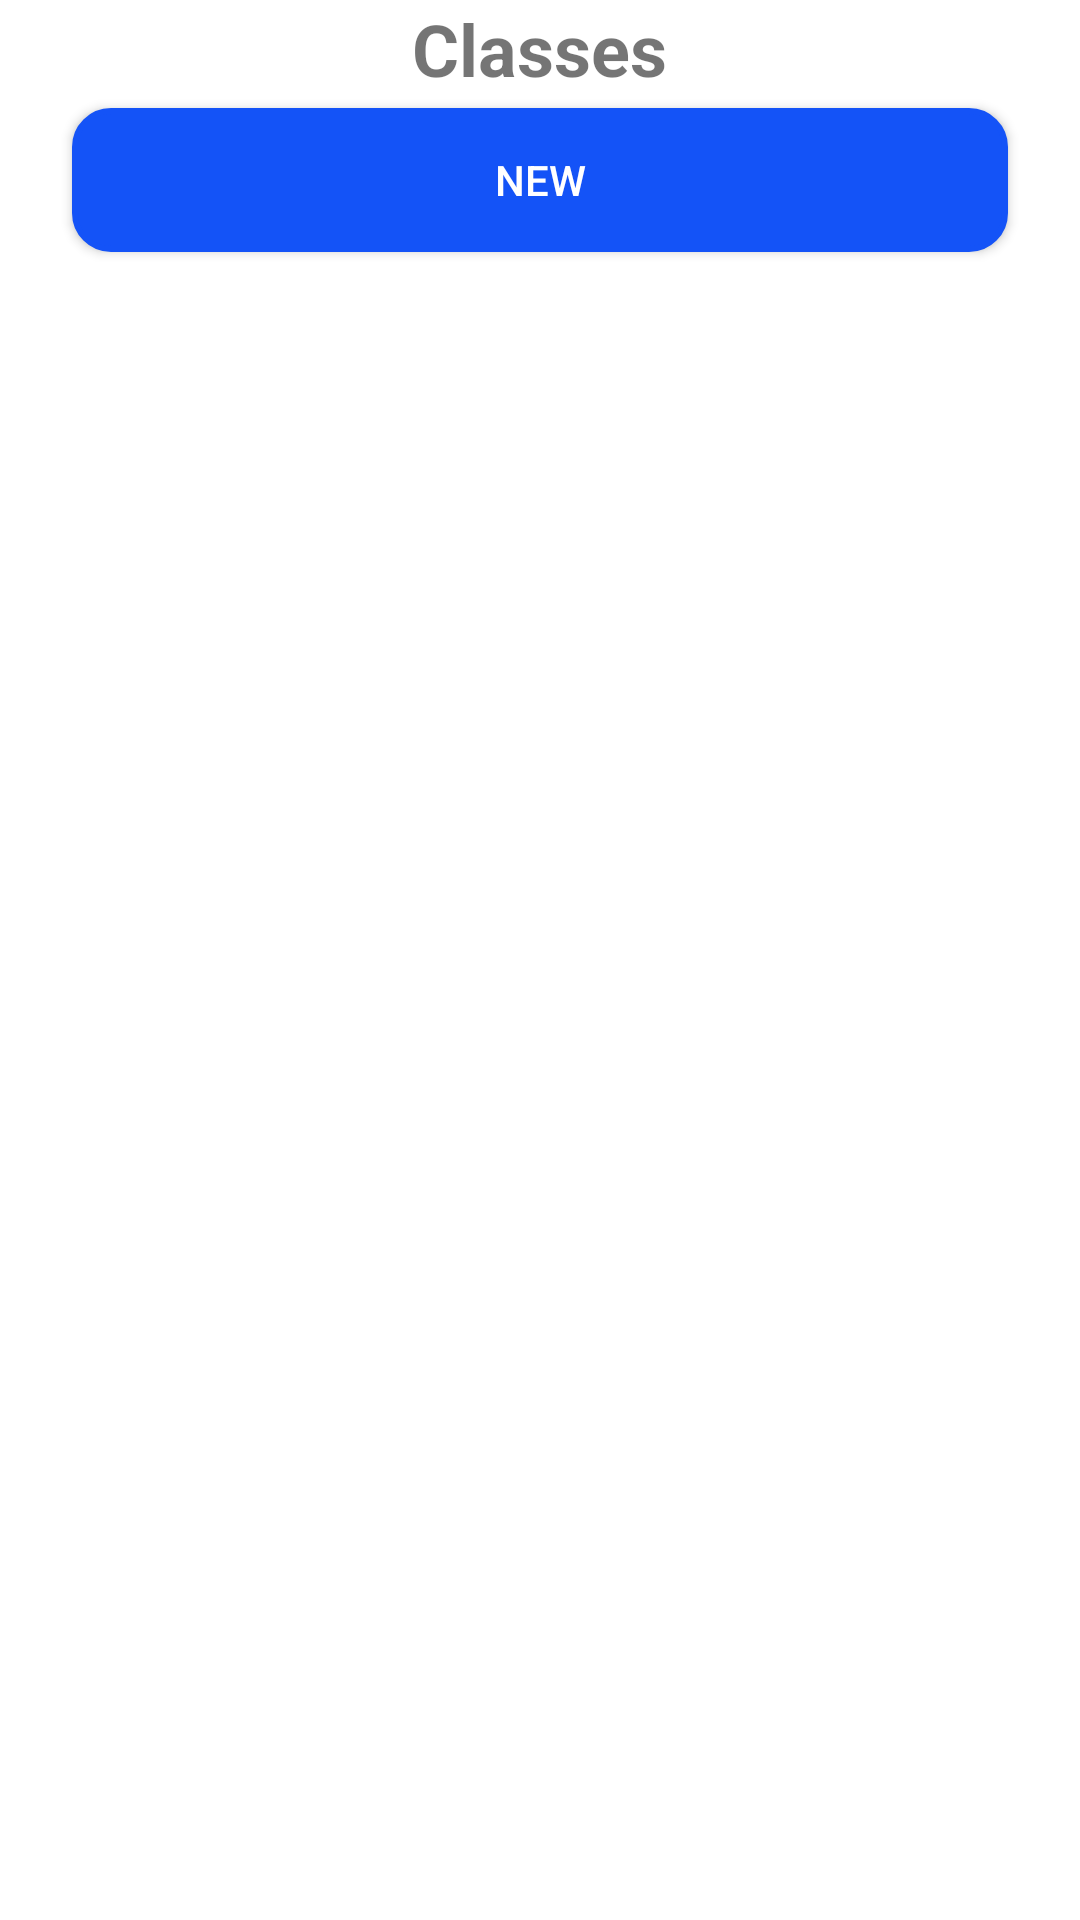

The Android layout XML behind this screen, and the referenced resources:
<!-- AndroidManifest.xml: application theme Theme.Yoga_App -->
<!-- res/layout/fragment_classes.xml -->
<?xml version="1.0" encoding="utf-8"?>
<FrameLayout xmlns:android="http://schemas.android.com/apk/res/android"
    xmlns:tools="http://schemas.android.com/tools"
    android:layout_width="match_parent"
    android:layout_height="match_parent"
    android:orientation="vertical"
    tools:context=".ui.classes.ClassesFragment">

    <ImageButton
        android:id="@+id/btn_close"
        android:layout_width="wrap_content"
        android:layout_marginStart="24dp"
        android:layout_height="wrap_content"
        android:background="?attr/selectableItemBackground"
        android:src="@drawable/ic_close"
        android:contentDescription="Close"
        android:layout_gravity="start"/>

    <TextView
        android:id="@+id/tvTitle"
        android:layout_width="wrap_content"
        android:layout_height="wrap_content"
        android:text="Classes"
        android:textSize="24sp"
        android:textStyle="bold"
        android:layout_gravity="center_horizontal"/>

    <Button
        android:id="@+id/btn_new"
        android:layout_width="match_parent"
        android:layout_height="wrap_content"
        android:layout_marginStart="24dp"
        android:layout_marginEnd="24dp"

        android:text="NEW"
        android:backgroundTint="@color/blue"
        android:textColor="#FFFFFF"
        android:layout_marginTop="36dp"
        android:background="@drawable/rounded_editted"
        android:padding="10dp" />

    
    <androidx.recyclerview.widget.RecyclerView
        android:id="@+id/recyclerViewClasses"
        android:layout_width="match_parent"
        android:layout_height="wrap_content"
        android:layout_marginTop="88dp" />

</FrameLayout>
<!-- resources referenced by this layout -->
<resources>
  <color name="blue">#1453F7</color>
  <!-- drawable rounded_editted (drawable) -->
  <?xml version="1.0" encoding="utf-8"?>
  <shape xmlns:android="http://schemas.android.com/apk/res/android">
      <solid android:color="@android:color/white"/> 
      <corners android:radius="12dp"/> 
      <stroke android:width="2dp" android:color="@android:color/darker_gray"/> 
      <padding android:left="8dp" android:top="8dp" android:right="8dp" android:bottom="8dp"/> 
  </shape>
  <style name="Theme.Yoga_App" parent="Theme.MaterialComponents.DayNight.DarkActionBar">
          
          <item name="colorPrimary">@color/purple_500</item>
          <item name="colorPrimaryVariant">@color/purple_700</item>
          <item name="colorOnPrimary">@color/white</item>
          
          <item name="colorSecondary">@color/teal_200</item>
          <item name="colorSecondaryVariant">@color/teal_700</item>
          <item name="colorOnSecondary">@color/black</item>
          
          <item name="android:statusBarColor">?attr/colorPrimaryVariant</item>
          
      </style>
  <color name="purple_500">#FF6200EE</color>
  <color name="purple_700">#FF3700B3</color>
  <color name="white">#FFFFFFFF</color>
  <color name="teal_200">#FF03DAC5</color>
  <color name="teal_700">#FF018786</color>
  <color name="black">#FF000000</color>
</resources>
